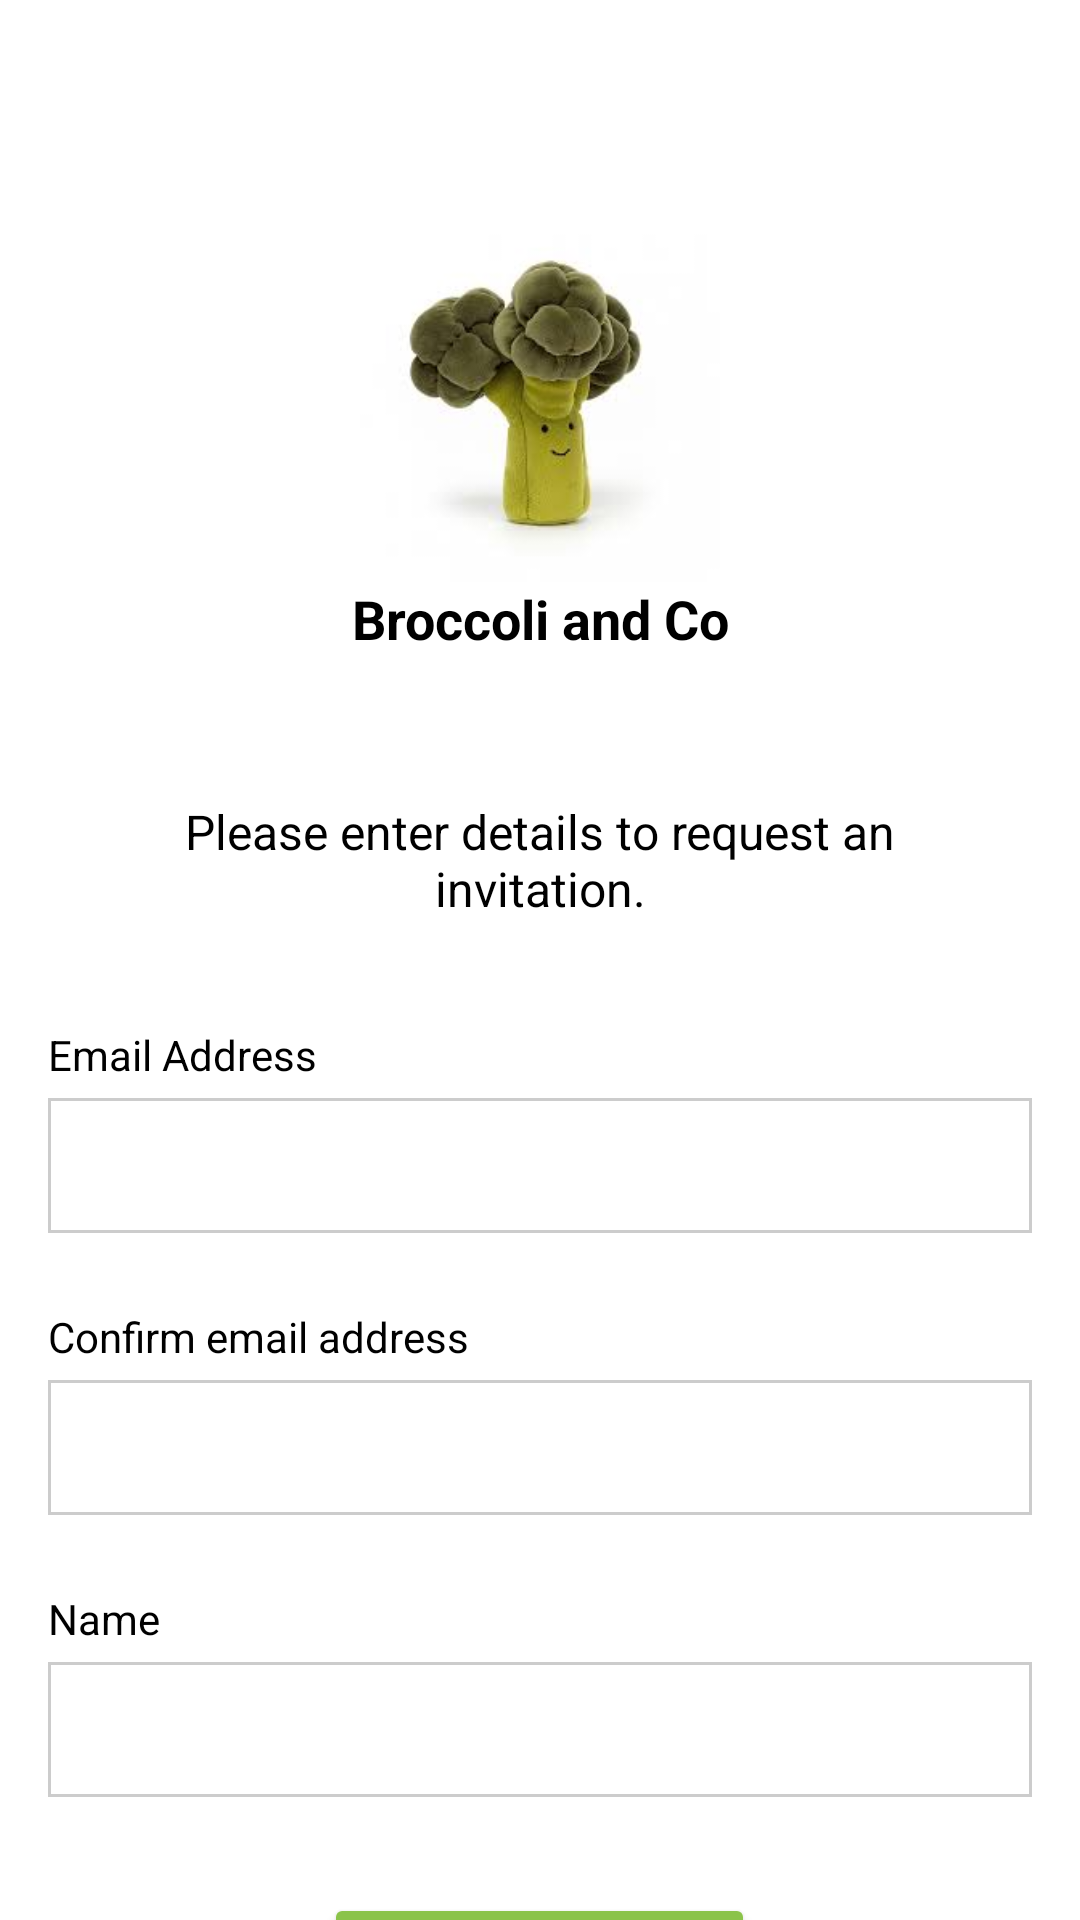

Write the Android layout XML for this screen, with the resource values it uses.
<!-- AndroidManifest.xml: application theme Theme.Design.NoActionBar -->
<!-- res/layout/activity_request_invite.xml -->
<?xml version="1.0" encoding="utf-8"?>
<layout xmlns:android="http://schemas.android.com/apk/res/android"
    xmlns:tools="http://schemas.android.com/tools">

    <ScrollView
        android:layout_width="match_parent"
        android:layout_height="match_parent"
        android:background="@color/white"
        android:fitsSystemWindows="true">

        <LinearLayout
            android:layout_width="match_parent"
            android:layout_height="wrap_content"
            android:orientation="vertical"
            android:padding="@dimen/horizontalMargin">

            <LinearLayout
                android:id="@+id/l1"
                android:layout_width="wrap_content"
                android:layout_height="wrap_content"
                android:layout_gravity="center"
                android:layout_marginTop="48dp"
                android:gravity="center"
                android:orientation="vertical"
                android:padding="@dimen/smallMargin"
                tools:ignore="UseCompoundDrawables">

                <ImageView
                    android:layout_width="120dp"
                    android:layout_height="120dp"
                    android:src="@drawable/iv_broccoli"
                    tools:ignore="ContentDescription" />

                <TextView
                    style="@style/TextViewStyle"
                    android:layout_centerHorizontal="true"
                    android:gravity="center"
                    android:text="@string/broccoli_and_co"
                    android:textColor="@color/textColor"
                    android:textSize="18sp"
                    android:textStyle="bold"
                    tools:ignore="MissingConstraints" />

                <TextView
                    android:id="@+id/tv_request_text"
                    style="@style/TextViewStyle"
                    android:layout_gravity="center_horizontal"
                    android:layout_marginStart="@dimen/horizontalMargin"
                    android:layout_marginTop="48dp"
                    android:layout_marginEnd="@dimen/horizontalMargin"
                    android:gravity="center"
                    android:text="Please enter details to request an invitation." />
            </LinearLayout>

            <TextView
                style="@style/TextViewStyle.Et_Label_Style"
                android:layout_marginTop="25dp"
                android:text="Email Address" />

            <EditText
                android:id="@+id/et_email_address"
                style="@style/Et_Form_Style"
                android:hint="@string/enter_email_address"
                android:inputType="textEmailAddress"
                android:textSize="14sp" />

            <TextView
                android:id="@+id/error_email_address"
                android:layout_width="match_parent"
                android:layout_height="wrap_content"
                android:text="@string/empty_error_msg"
                android:textColor="@color/error"
                android:textSize="10sp"
                android:visibility="gone" />

            <TextView
                style="@style/TextViewStyle.Et_Label_Style"
                android:layout_marginTop="25dp"
                android:text="@string/confirm_email_address" />

            <EditText
                android:id="@+id/et_confirm_email"
                style="@style/Et_Form_Style"
                android:hint="@string/confirm_email_address"
                android:inputType="textEmailAddress"
                android:textSize="14sp" />

            <TextView
                android:id="@+id/error_confirm_email_address"
                android:layout_width="match_parent"
                android:layout_height="wrap_content"
                android:text="@string/empty_error_msg"
                android:textColor="@color/error"
                android:textSize="10sp"
                android:visibility="gone" />

            <TextView
                style="@style/TextViewStyle.Et_Label_Style"
                android:layout_marginTop="25dp"
                android:text="@string/name" />

            <EditText
                android:id="@+id/et_name"
                style="@style/Et_Form_Style"
                android:hint="Enter full name"
                android:textSize="14sp" />

            <TextView
                android:id="@+id/err_name"
                android:layout_width="match_parent"
                android:layout_height="wrap_content"
                android:text="@string/empty_error_msg"
                android:textColor="@color/error"
                android:textSize="10sp"
                android:visibility="gone" />

            <Button
                android:id="@+id/btn_send_inivitaion"
                style="@style/Button_Style"
                android:layout_gravity="center"
                android:layout_marginTop="@dimen/largeMargin"
                android:text="Request Invitation"
                android:textSize="14sp"
                android:textStyle="normal" />

        </LinearLayout>
    </ScrollView>
</layout>
<!-- resources referenced by this layout -->
<resources>
  <color name="error">#F83B00</color>
  <color name="textColor">#000000</color>
  <color name="white">#ffffff</color>
  <dimen name="horizontalMargin">16dp</dimen>
  <dimen name="largeMargin">32dp</dimen>
  <dimen name="smallMargin">10dp</dimen>
  <!-- drawable iv_broccoli: jpg bitmap (drawable, 4437 bytes) -->
  <string name="broccoli_and_co">Broccoli and Co</string>
  <string name="confirm_email_address">Confirm email address</string>
  <string name="empty_error_msg">This field can\'t be empty</string>
  <string name="enter_email_address">Enter email address</string>
  <string name="name">Name</string>
  <style name="Button_Style">
          <item name="android:layout_width">wrap_content</item>
          <item name="android:layout_height">wrap_content</item>
          <item name="android:textColor">#FFFFFF</item>
          <item name="android:paddingLeft">15dp</item>
          <item name="android:paddingRight">15dp</item>
          <item name="android:minHeight">40dp</item>
          <item name="android:minWidth">70dp</item>
          <item name="android:gravity">center</item>
          <item name="android:backgroundTint">@color/colorAccent</item>
          <item name="android:textSize">20sp</item>
          <item name="android:textAllCaps">false</item>
          <item name="android:paddingTop">12dp</item>
          <item name="android:paddingBottom">12dp</item>
      </style>
  <style name="Et_Form_Style">
          <item name="android:layout_width">match_parent</item>
          <item name="android:layout_height">wrap_content</item>
          <item name="android:minHeight">45dp</item>
          <item name="android:background">@drawable/selector_edittext</item>
          <item name="android:paddingLeft">15dp</item>
          <item name="android:paddingRight">10dp</item>
          <item name="android:textColor">#000000</item>
          <item name="android:singleLine">true</item>
      </style>
  <style name="TextViewStyle">
          <item name="android:textColor">@color/textColor</item>
          <item name="android:layout_height">wrap_content</item>
          <item name="android:layout_width">wrap_content</item>
          <item name="android:textSize">16sp</item>
      </style>
  <style name="TextViewStyle.Et_Label_Style">
          <item name="android:textColor">#000000</item>
          <item name="android:textSize">14sp</item>
          <item name="android:layout_marginBottom">5dp</item>
      </style>
  <color name="colorAccent">#8BC34A</color>
  <!-- drawable selector_edittext (drawable-v24) -->
  <?xml version="1.0" encoding="utf-8"?>
  <selector xmlns:android="http://schemas.android.com/apk/res/android">
      <item android:state_pressed="true">
          <shape android:shape="rectangle">
              <stroke android:width="1dp" android:color="@color/blue" />
              <solid android:color="#FFFFFF" />
          </shape>
      </item>
      <item android:state_focused="true">
          <shape android:shape="rectangle">
              <stroke android:width="1dp" android:color="@color/blue" />
              <solid android:color="#FFFFFF" />
          </shape>
      </item>
      <item android:state_focused="false">
          <shape android:shape="rectangle">
              <stroke android:width="1dp" android:color="#CCCCCC" />
              <solid android:color="#FFFFFF" />
          </shape>
      </item>
      <item android:state_pressed="false">
          <shape android:shape="rectangle">
              <stroke android:width="1dp" android:color="#CCCCCC" />
              <solid android:color="#FFFFFF" />
          </shape>
      </item>
  </selector>
  <color name="blue">#83ddf7</color>
</resources>
